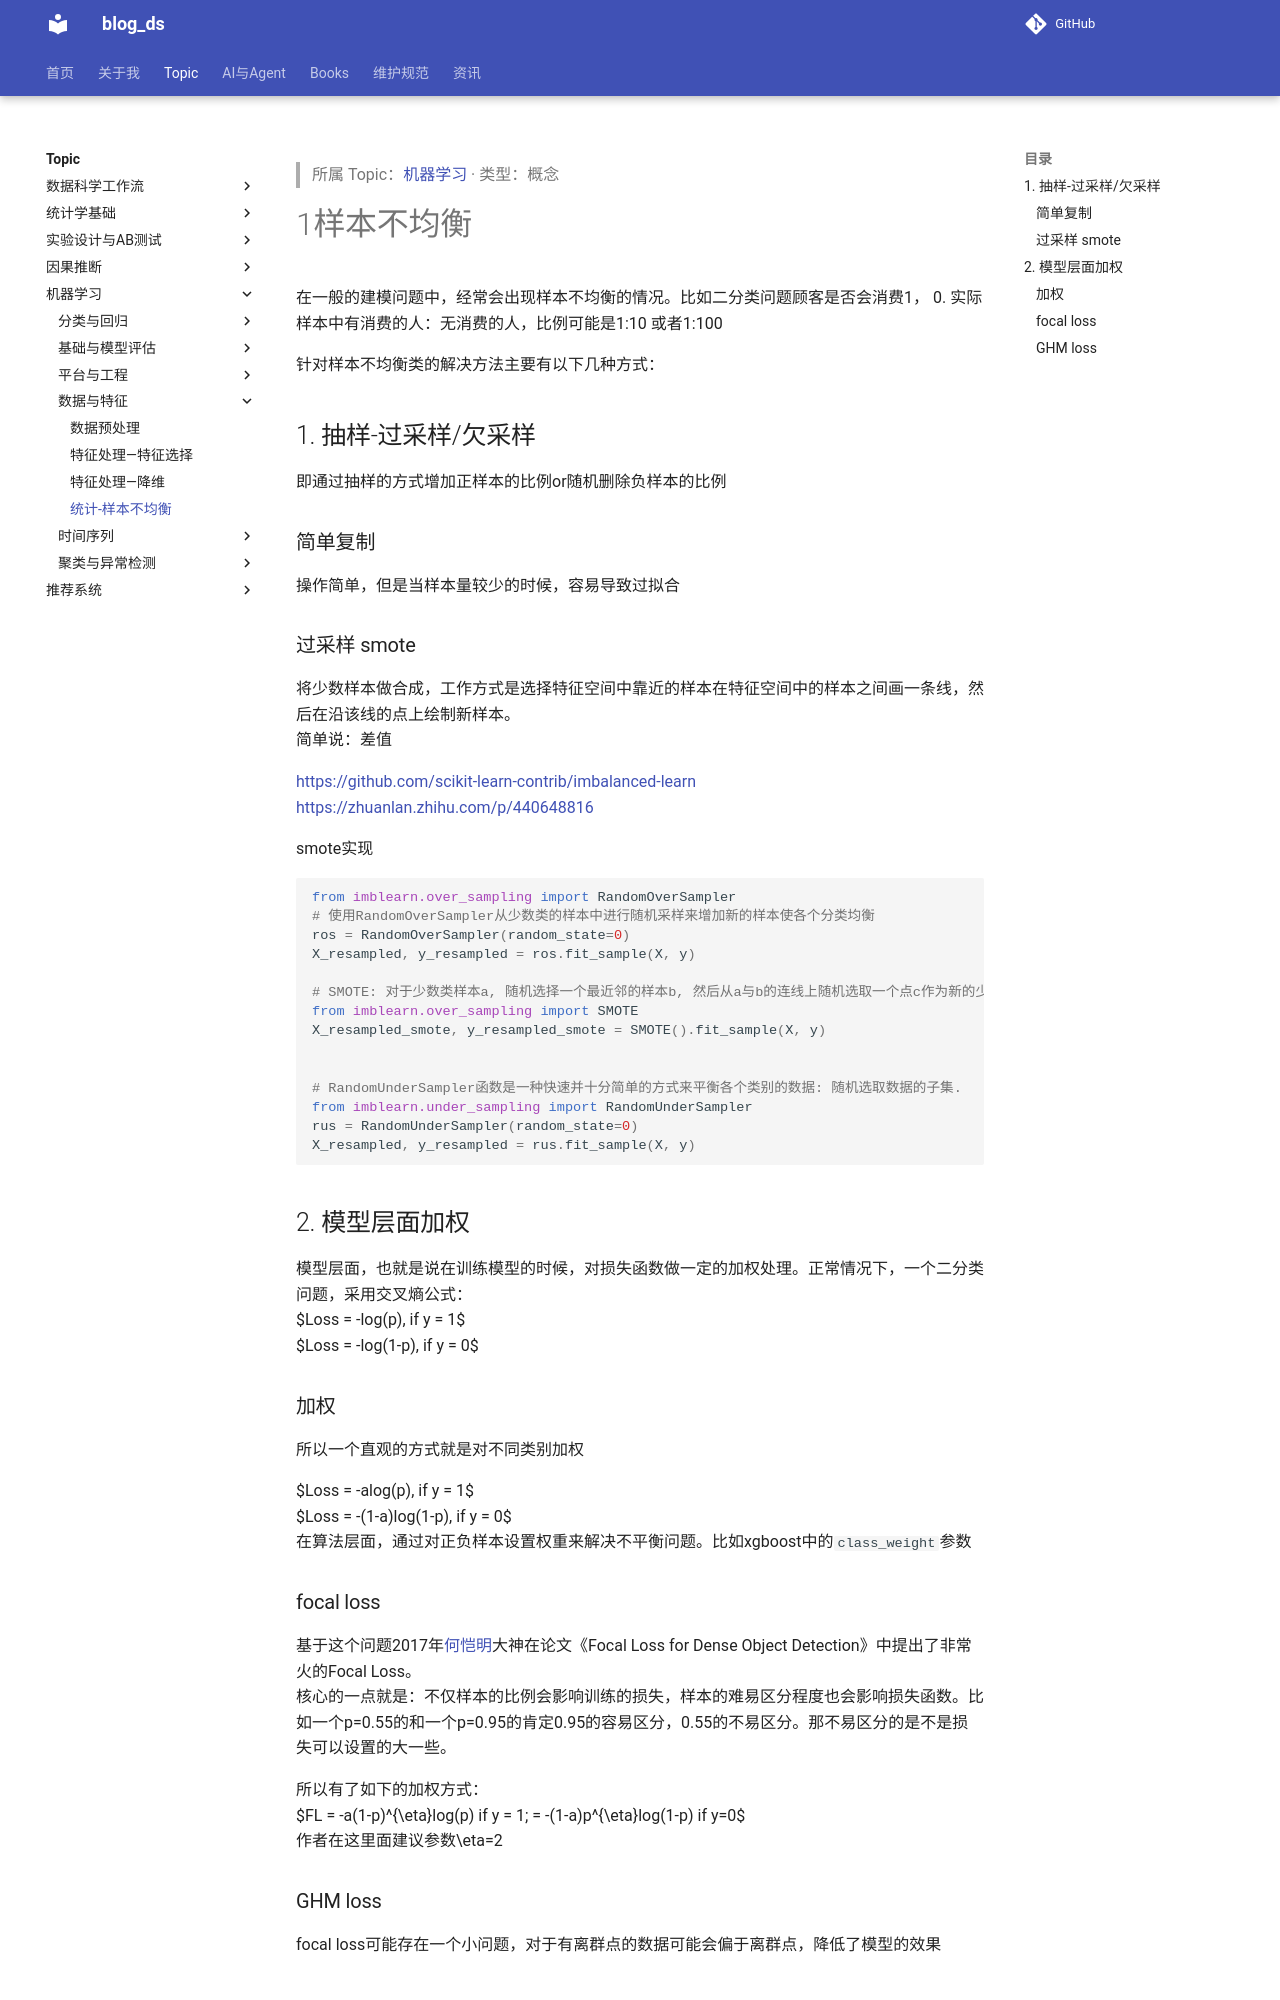

repository: tjzzz/blog_ds · page: topics/机器学习/数据与特征/Features&Data__统计-样本不均衡/index.html · generator: mkdocs

---
title: "统计-样本不均衡"
created: 2026-10-09
updated: 2026-10-09
tags: [llm-wiki, migrated]
source: ["Input/rebuild_source_2026-10-09/04_机器学习/Features&Data/统计-样本不均衡.md"]
wiki_type: concepts
topic: "机器学习"
migrated_from: "04_机器学习/Features&Data/统计-样本不均衡.md"
review_status: structural
---

> 所属 Topic：[机器学习](../index.md) · 类型：概念

# 1样本不均衡

在一般的建模问题中，经常会出现样本不均衡的情况。比如二分类问题顾客是否会消费1， 0. 实际样本中有消费的人：无消费的人，比例可能是1:10 或者1:100

针对样本不均衡类的解决方法主要有以下几种方式：

## 1. 抽样-过采样/欠采样
即通过抽样的方式增加正样本的比例or随机删除负样本的比例

### 简单复制
操作简单，但是当样本量较少的时候，容易导致过拟合

### 过采样 smote
将少数样本做合成，工作方式是选择特征空间中靠近的样本在特征空间中的样本之间画一条线，然后在沿该线的点上绘制新样本。
简单说：差值

https://github.com/scikit-learn-contrib/imbalanced-learn
https://zhuanlan.zhihu.com/p/440648816

smote实现
```python
from imblearn.over_sampling import RandomOverSampler
# 使用RandomOverSampler从少数类的样本中进行随机采样来增加新的样本使各个分类均衡
ros = RandomOverSampler(random_state=0)
X_resampled, y_resampled = ros.fit_sample(X, y)

# SMOTE: 对于少数类样本a, 随机选择一个最近邻的样本b, 然后从a与b的连线上随机选取一个点c作为新的少数类样本
from imblearn.over_sampling import SMOTE
X_resampled_smote, y_resampled_smote = SMOTE().fit_sample(X, y)


# RandomUnderSampler函数是一种快速并十分简单的方式来平衡各个类别的数据: 随机选取数据的子集.
from imblearn.under_sampling import RandomUnderSampler
rus = RandomUnderSampler(random_state=0)
X_resampled, y_resampled = rus.fit_sample(X, y)
```


## 2. 模型层面加权
模型层面，也就是说在训练模型的时候，对损失函数做一定的加权处理。正常情况下，一个二分类问题，采用交叉熵公式：
$$Loss = -log(p), if y = 1$$
$$Loss = -log(1-p), if y = 0$$
### 加权
所以一个直观的方式就是对不同类别加权

$$Loss = -alog(p), if y = 1$$
$$Loss = -(1-a)log(1-p), if y = 0$$
在算法层面，通过对正负样本设置权重来解决不平衡问题。比如xgboost中的`class_weight`参数

### focal loss
基于这个问题2017年[何恺明](https://www.zhihu.com/search?q=%E4%BD%95%E6%81%BA%E6%98%8E&search_source=Entity&hybrid_search_source=Entity&hybrid_search_extra=%7B%22sourceType%22%3A%22answer%22%2C%22sourceId%22%3A1647753758%7D)大神在论文《Focal Loss for Dense Object Detection》中提出了非常火的Focal Loss。
核心的一点就是：不仅样本的比例会影响训练的损失，样本的难易区分程度也会影响损失函数。比如一个p=0.55的和一个p=0.95的肯定0.95的容易区分，0.55的不易区分。那不易区分的是不是损失可以设置的大一些。

所以有了如下的加权方式：
$$FL = -a(1-p)^{\eta}log(p) if y = 1; = -(1-a)p^{\eta}log(1-p) if y=0$$
作者在这里面建议参数$\eta=2$
